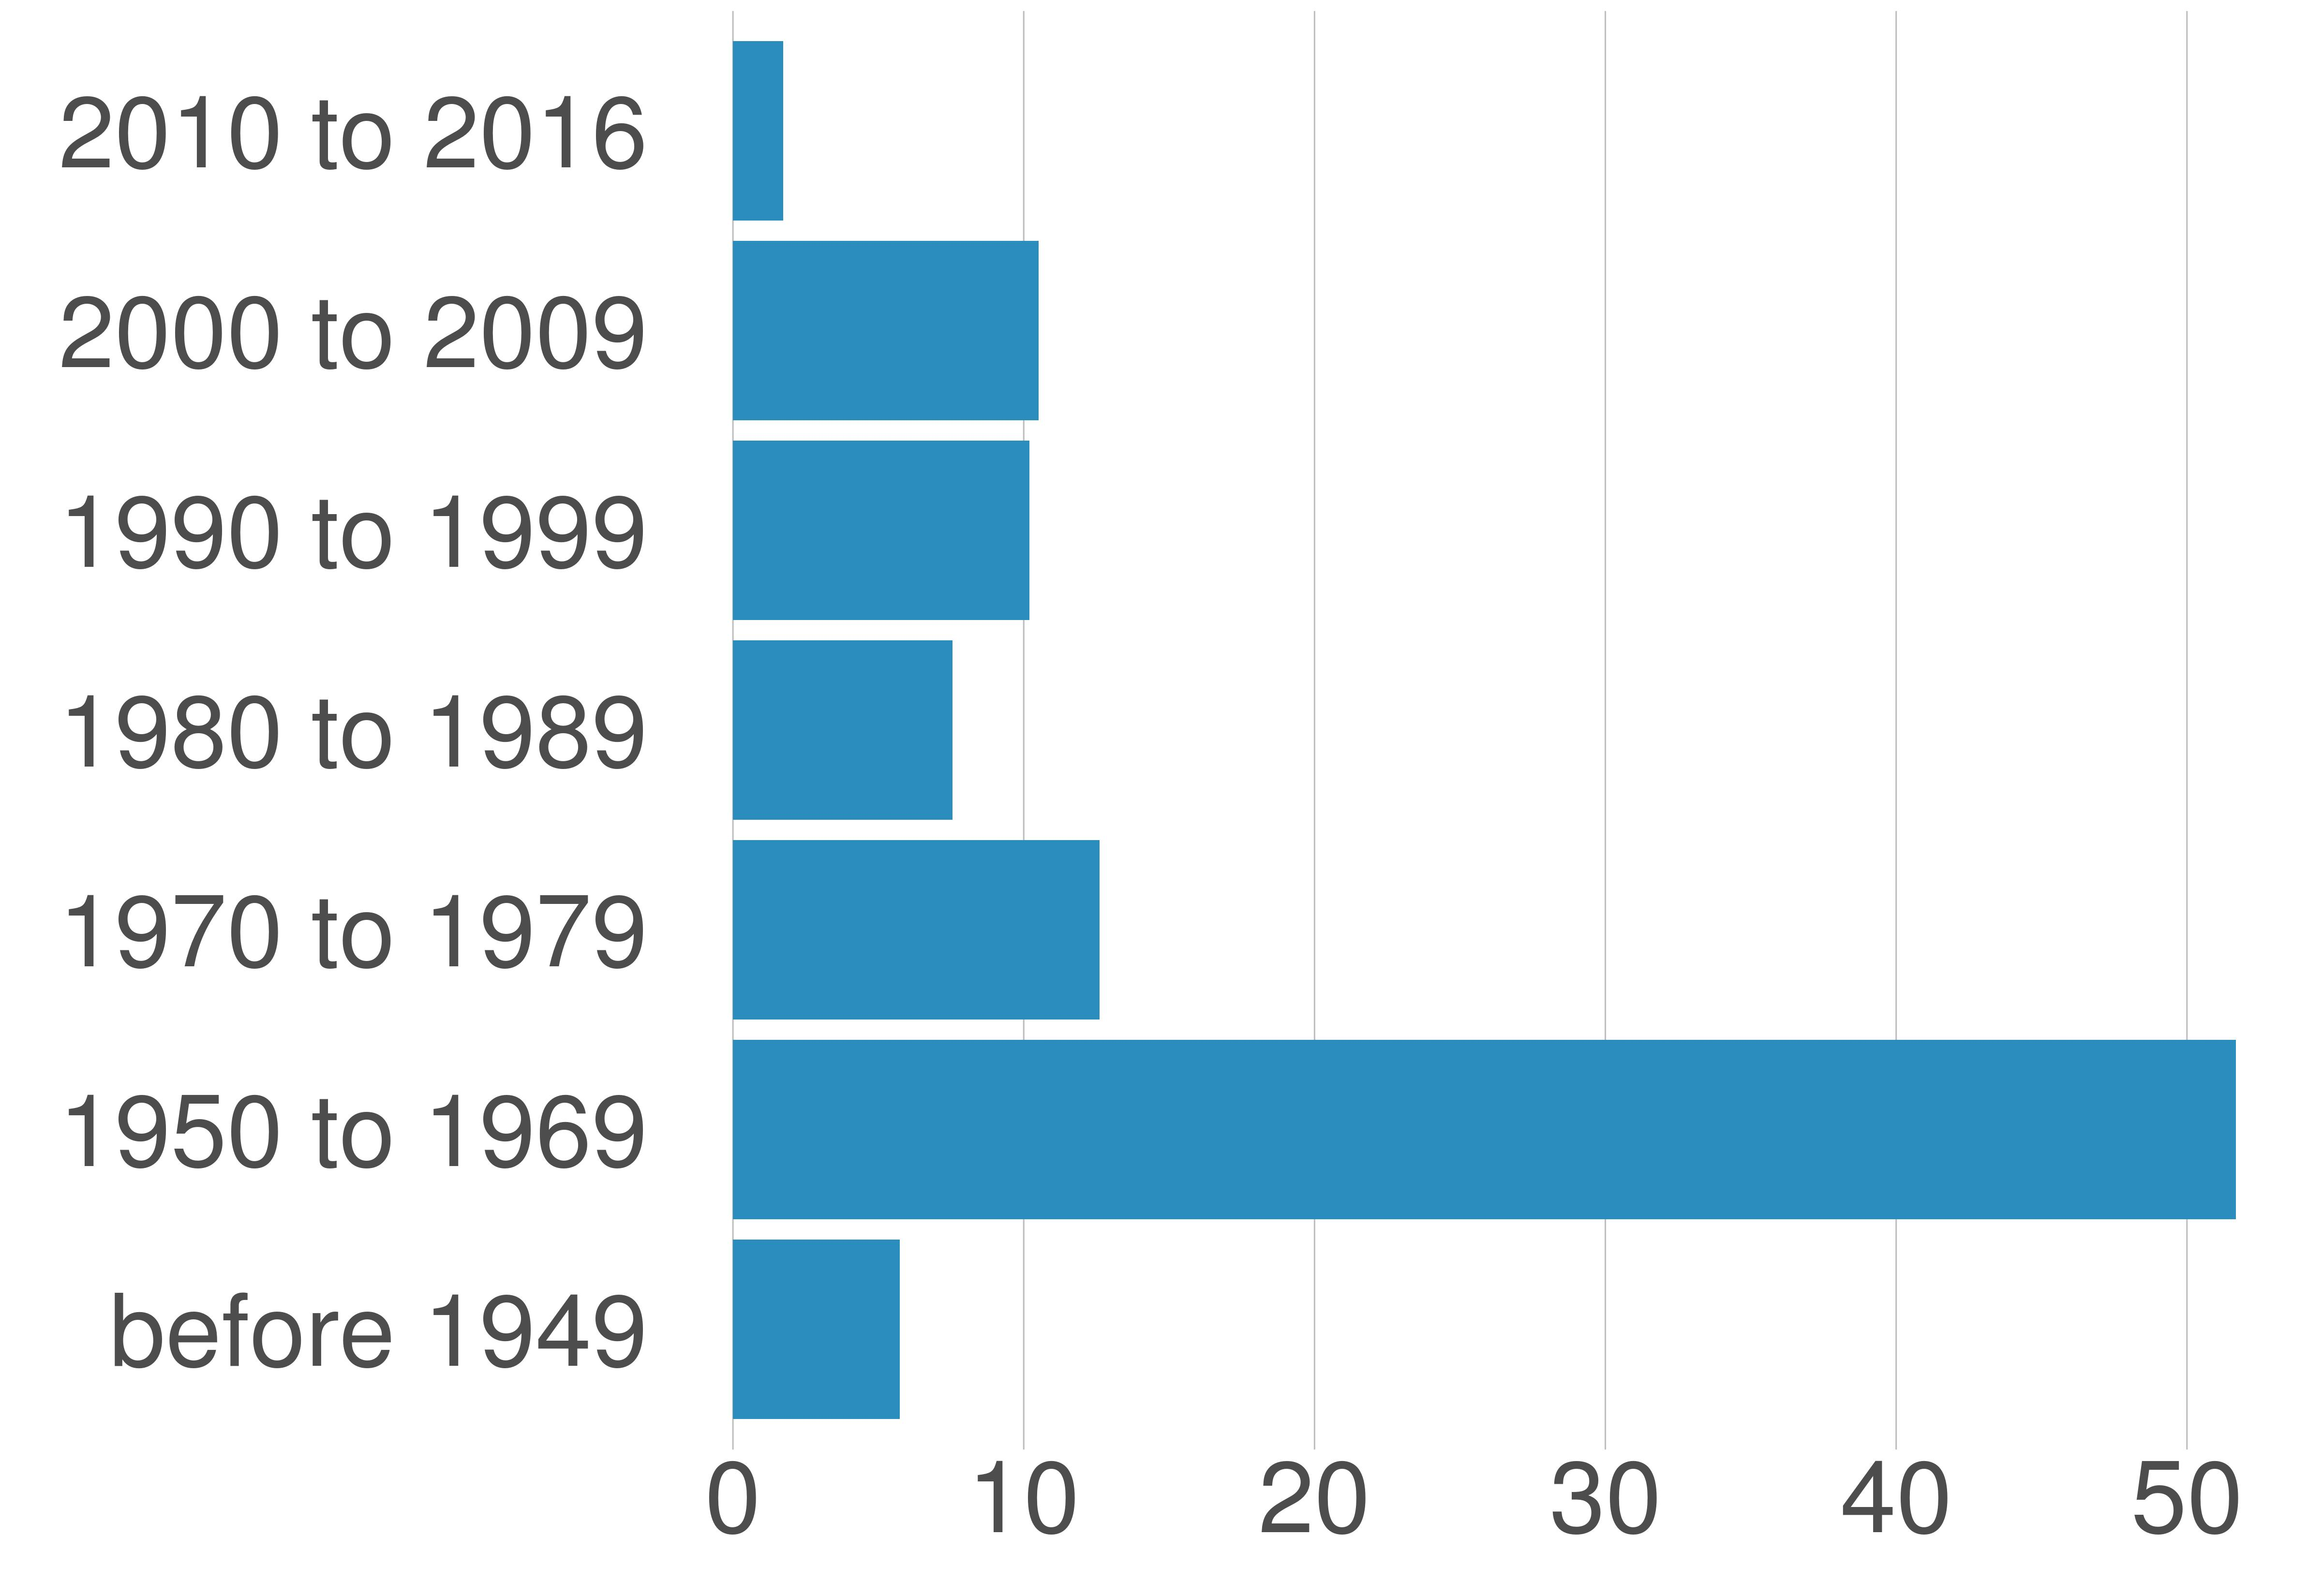

Data behind this chart, as committed beside it:
variable, value, value_prop
before 1949, 508, 5.74
1950 to 1969, 4570, 51.68
1970 to 1979, 1114, 12.6
1980 to 1989, 668, 7.55
1990 to 1999, 901, 10.19
2000 to 2009, 929, 10.51
2010 to 2016, 153, 1.73
